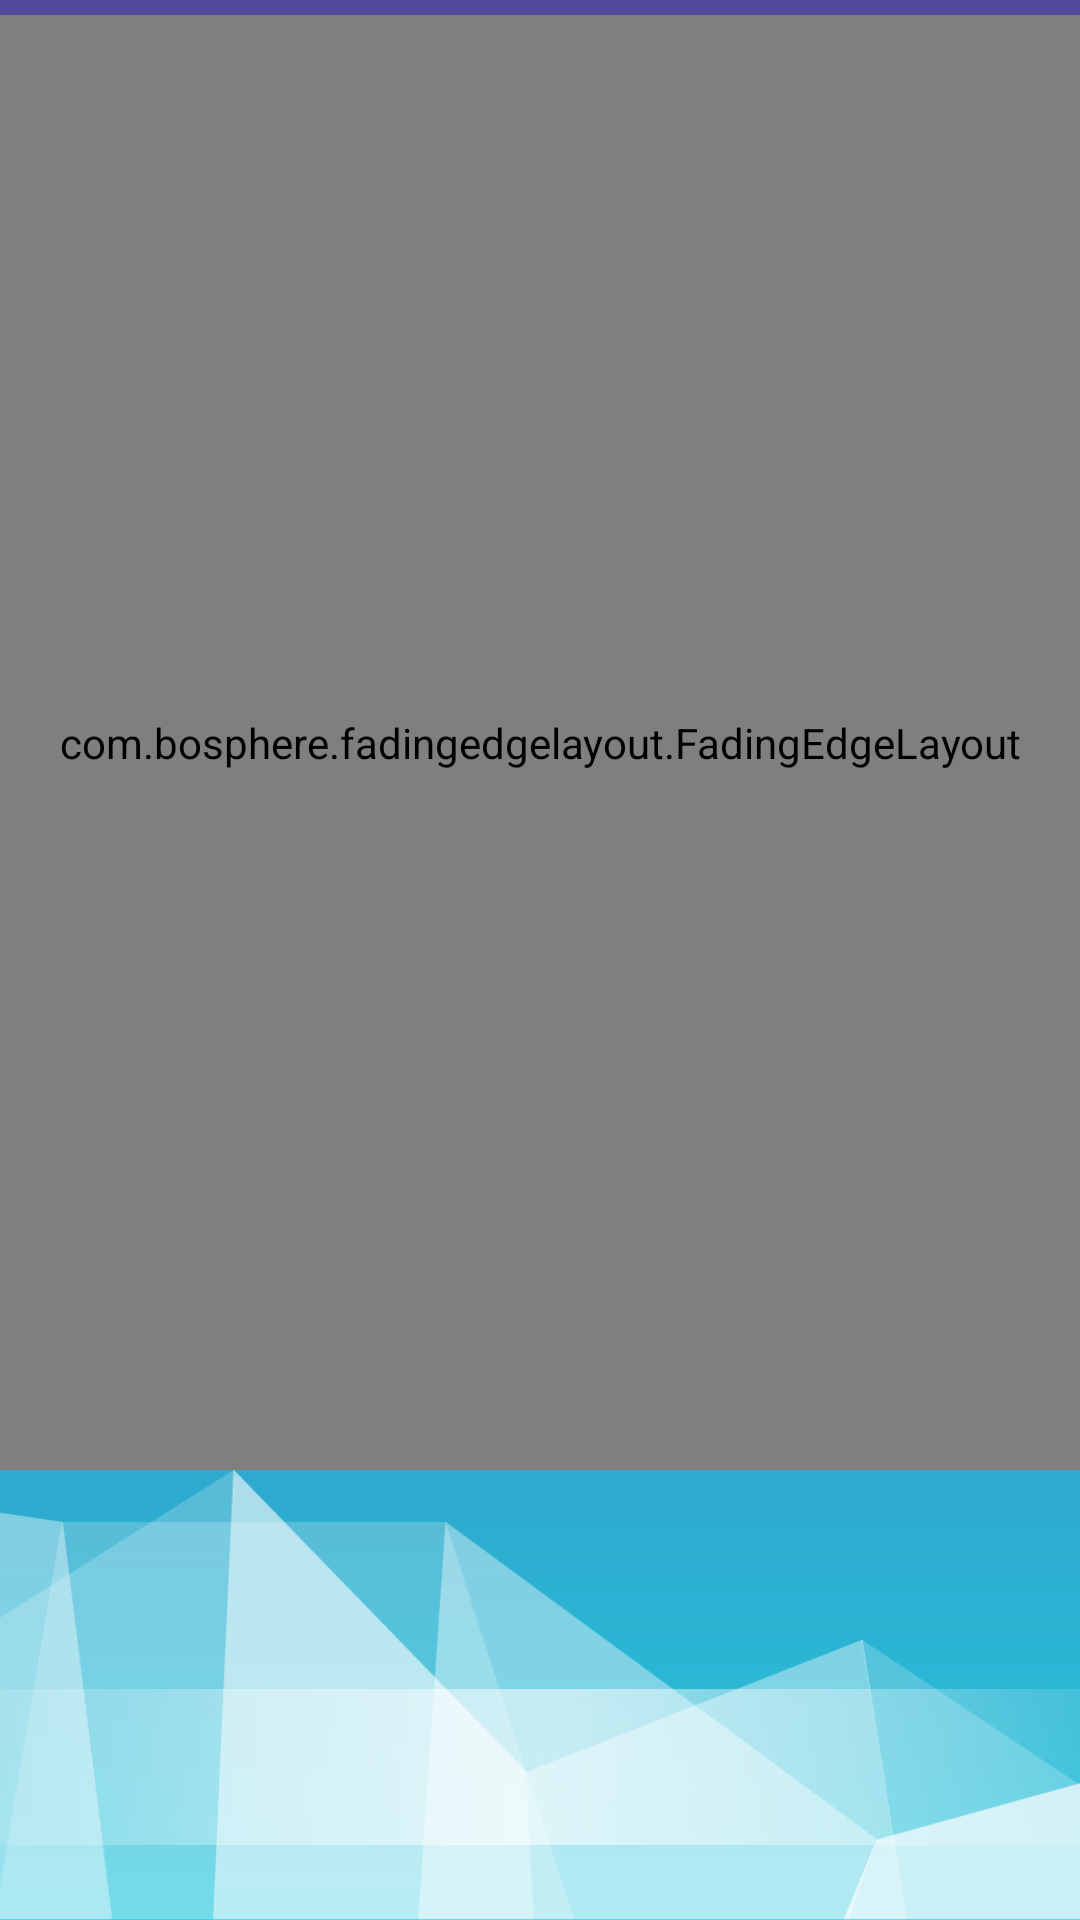

Write the Android layout XML for this screen, with the resource values it uses.
<!-- AndroidManifest.xml: application theme AppTheme -->
<!-- res/layout/activity_main.xml -->
<?xml version="1.0" encoding="utf-8"?>
<RelativeLayout xmlns:android="http://schemas.android.com/apk/res/android"
    xmlns:tools="http://schemas.android.com/tools"
    xmlns:app="http://schemas.android.com/apk/res-auto"
    android:id="@+id/relativeLayout_main"
    android:layout_width="match_parent"
    android:layout_height="match_parent"
    android:paddingTop="5dp"
    android:background="@drawable/transition_gradient"
    tools:context="com.kala.kalassist.MainActivity">


    <com.bosphere.fadingedgelayout.FadingEdgeLayout
        android:id="@+id/fading_edge_layout"
        android:layout_width="match_parent"
        android:layout_height="match_parent"
        android:layout_above="@+id/imageView_polygon_mountain"
        android:layout_alignParentTop="true"
        app:fel_edge="bottom"
        app:fel_size_bottom="30dp">

        <android.support.v7.widget.RecyclerView
            android:id="@+id/recyclerView_speechdialog"
            android:layout_width="match_parent"
            android:layout_height="match_parent">

        </android.support.v7.widget.RecyclerView>

    </com.bosphere.fadingedgelayout.FadingEdgeLayout>

    <ImageView
        android:id="@+id/imageView_polygon_mountain"
        android:layout_width="match_parent"
        android:layout_height="150dp"
        android:scaleType="centerCrop"
        android:layout_alignParentBottom="true"
        android:src="@drawable/polygon_mountain"/>

    <FrameLayout
        android:layout_width="345dp"
        android:layout_height="35dp"
        android:layout_above="@id/frameLayoutSpeechMicHolder"
        android:layout_centerHorizontal="true"
        android:id="@+id/frameLayoutSpeechPartial"
        android:visibility="invisible"
        android:background="@color/colorTransparentWhite"
        android:layout_marginBottom="2dp">

        <TextView
            android:layout_width="match_parent"
            android:layout_height="wrap_content"
            android:id="@+id/textView_partial_result"
            android:layout_gravity="center"
            android:gravity="center"/>

    </FrameLayout>


    <FrameLayout
        android:layout_width="match_parent"
        android:layout_height="52dp"
        android:layout_marginBottom="25dp"
        android:layout_alignParentBottom="true"
        android:layout_centerHorizontal="true"
        android:background="@drawable/gradient_fading_white"
        android:id="@+id/frameLayoutSpeechMicHolder">

        <FrameLayout
            android:layout_width="40dp"
            android:layout_height="40dp"
            android:layout_gravity="center">

            <ImageButton
                android:layout_width="40dp"
                android:layout_height="40dp"
                android:id="@+id/imageButton_microphone"
                android:src="@drawable/img_mic_black"
                android:scaleType="fitCenter"
                android:layout_gravity="center"
                android:background="@null" />

            <com.wang.avi.AVLoadingIndicatorView
                android:id="@+id/speakingProgressView"
                android:layout_width="35dp"
                android:layout_height="35dp"
                android:layout_gravity="center"
                style="@style/AVLoadingIndicatorView.Small"
                android:visibility="invisible"
                app:indicatorName="LineScalePulseOutIndicator"
                app:indicatorColor="@color/colorTurkisTransparent"/>

            <com.wang.avi.AVLoadingIndicatorView
                android:id="@+id/commandProgressView"
                android:layout_width="27dp"
                android:layout_height="27dp"
                android:layout_gravity="center"
                style="@style/AVLoadingIndicatorView.Small"
                android:visibility="invisible"
                app:indicatorName="BallPulseIndicator"
                app:indicatorColor="@color/colorTurkisTransparent"/>

        </FrameLayout>
    </FrameLayout>



</RelativeLayout>
<!-- resources referenced by this layout -->
<resources>
  <color name="colorTransparentWhite">#90FFFFFF</color>
  <color name="colorTurkisTransparent">#BB24C6DC</color>
  <!-- drawable gradient_fading_white (drawable) -->
  <?xml version="1.0" encoding="utf-8"?>
  <shape xmlns:android="http://schemas.android.com/apk/res/android">
      <gradient
          android:angle="180"
          android:centerColor="@color/colorTransparentWhite"
          android:endColor="#20FFFFFF"
          android:startColor="#20FFFFFF"
          android:type="linear" />
  
      <corners
          android:radius="0dp"/>
  </shape>
  <!-- drawable polygon_mountain: png bitmap (drawable-hdpi, 34229 bytes) -->
  <!-- drawable transition_gradient (drawable) -->
  <?xml version="1.0" encoding="utf-8"?>
  <animation-list xmlns:android="http://schemas.android.com/apk/res/android">
  
      <item
          android:drawable="@drawable/turquoise_gradient"
          android:duration="12000" />
  
      <item
          android:drawable="@drawable/turquoise_gradient_reversed"
          android:duration="12000" />
  
  </animation-list>
  <style name="AppTheme" parent="Theme.AppCompat.Light.DarkActionBar">
          
          <item name="colorPrimary">@color/colorPrimary</item>
          <item name="colorPrimaryDark">#7AE4B7</item>
          <item name="colorAccent">@color/colorAccent</item>
  
          <item name="windowActionBar">false</item>
          <item name="windowNoTitle">true</item>
      </style>
  <!-- drawable turquoise_gradient (drawable) -->
  <?xml version="1.0" encoding="utf-8"?>
  <shape xmlns:android="http://schemas.android.com/apk/res/android">
  
      <gradient
          android:angle="90"
          android:startColor="@color/colorTurkis"
          android:endColor="@color/colorPurple"
          android:type="linear" />
  
      <corners
          android:radius="0dp"/>
  
  </shape>
  <!-- drawable turquoise_gradient_reversed (drawable) -->
  <?xml version="1.0" encoding="utf-8"?>
  <shape xmlns:android="http://schemas.android.com/apk/res/android">
  
      <gradient
          android:angle="90"
          android:startColor="@color/colorPurple"
          android:endColor="@color/colorTurkis"
          android:type="linear" />
  
      <corners
          android:radius="0dp"/>
  
  </shape>
  <color name="colorPrimary">#41C4D1</color>
  <color name="colorAccent">#1CD8D2</color>
  <color name="colorTurkis">#24C6DC</color>
  <color name="colorPurple">#514a9d</color>
</resources>
